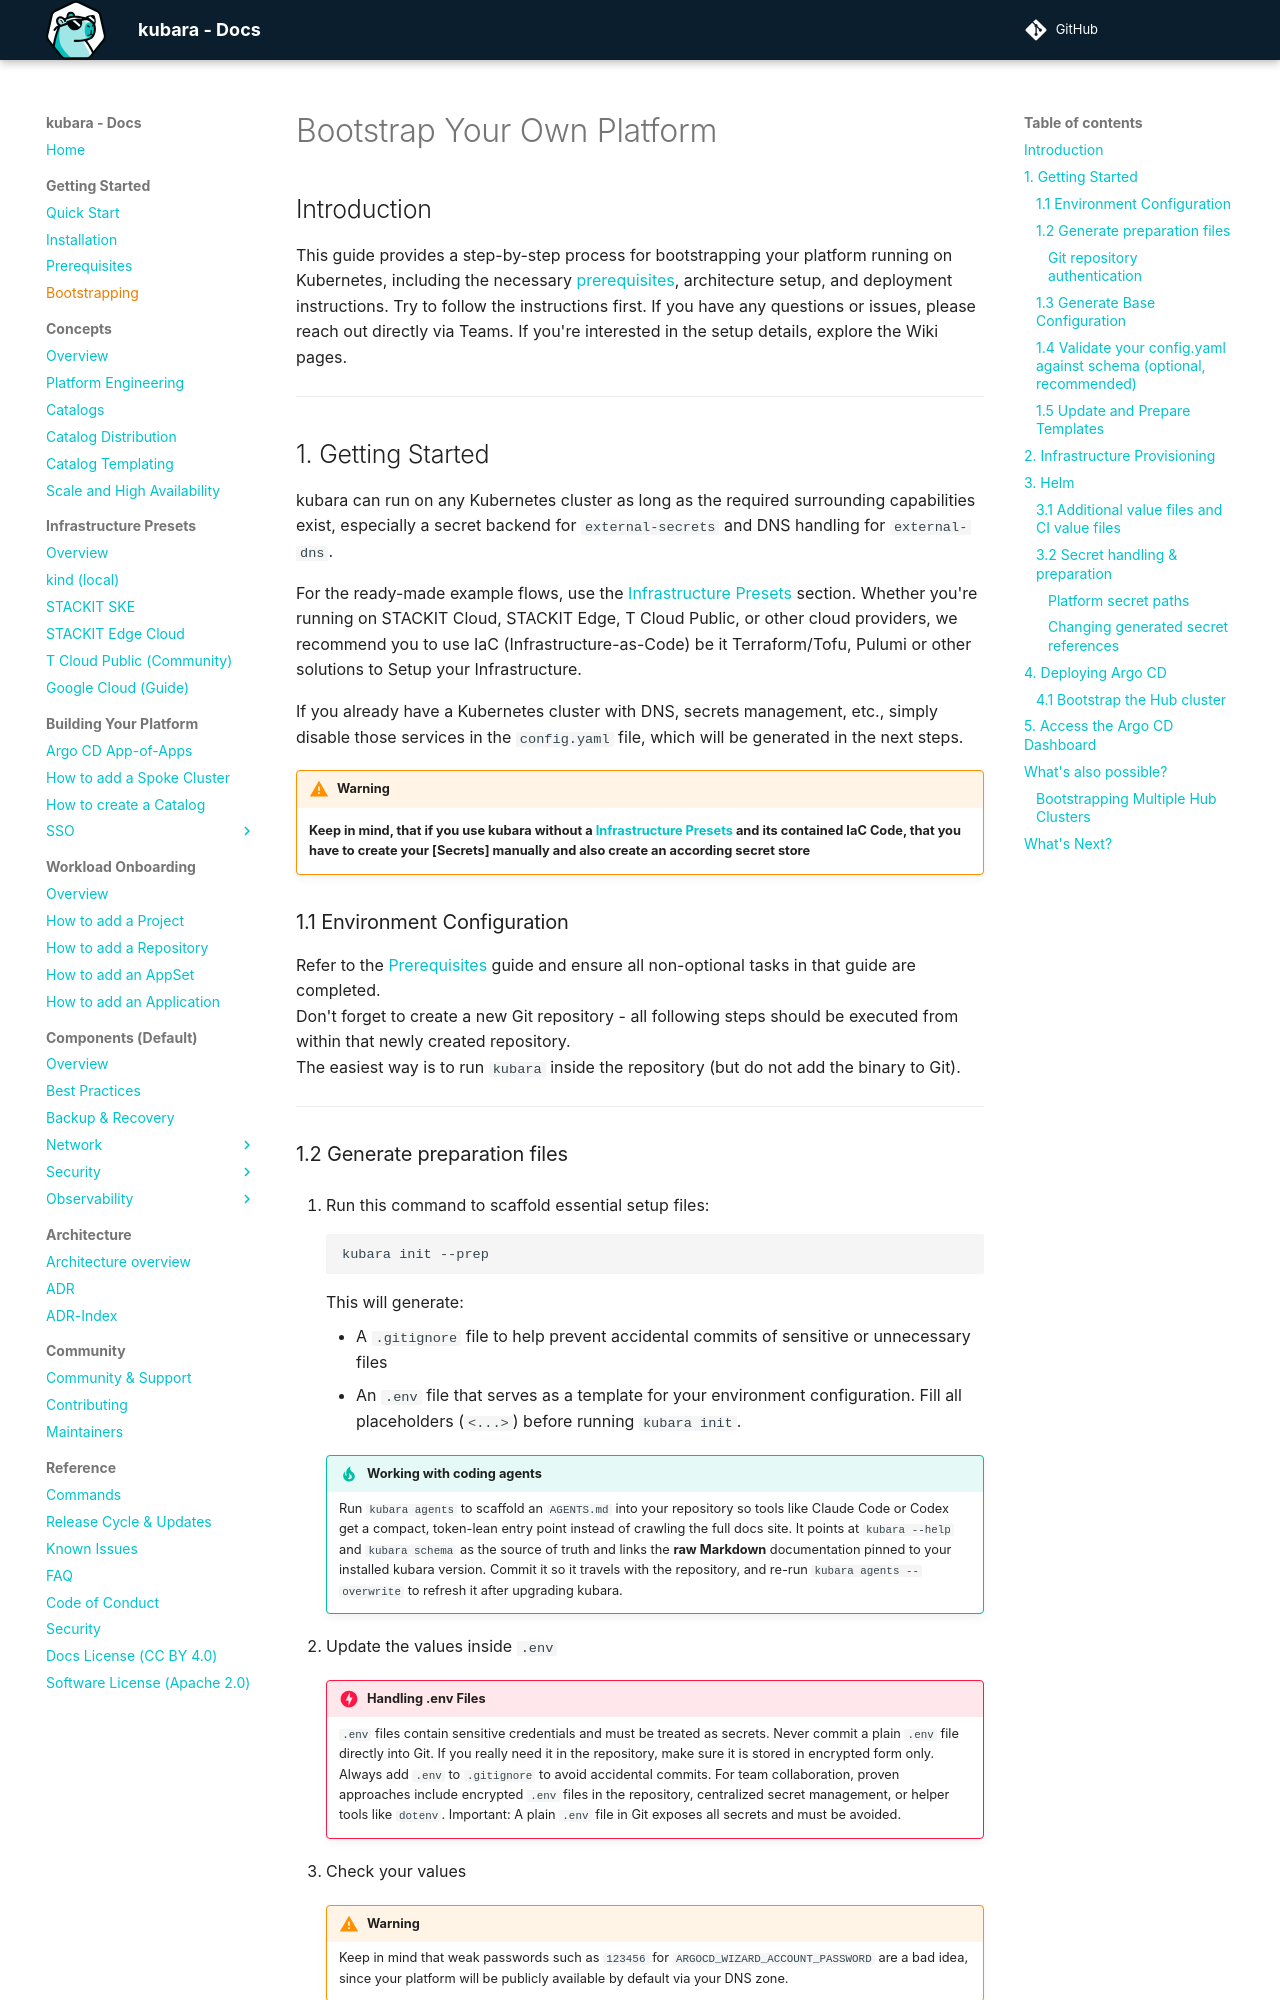

repository: kubara-io/kubara · page: v0.16.0/1_getting_started/bootstrapping/index.html · generator: mkdocs

# Bootstrap Your Own Platform

## Introduction

This guide provides a step-by-step process for bootstrapping your platform running on Kubernetes, including the necessary [prerequisites](prerequisites.md), architecture setup, and deployment instructions. Try to follow the instructions first. If you have any questions or issues, please reach out directly via Teams. If you're interested in the setup details, explore the Wiki pages.

---

## 1. Getting Started

kubara can run on any Kubernetes cluster as long as the required surrounding capabilities exist, especially a secret backend for `external-secrets` and DNS handling for `external-dns`.

For the ready-made example flows, use the [Infrastructure Presets](../3_infrastructure/overview.md) section. Whether you're running on STACKIT Cloud, STACKIT Edge, T Cloud Public, 
or other cloud providers, we recommend you to use IaC (Infrastructure-as-Code) be it Terraform/Tofu, Pulumi or other solutions to Setup your Infrastructure.

If you already have a Kubernetes cluster with DNS, secrets management, etc., simply disable those services in the `config.yaml` file, which will be generated in the next steps.

!!! warning
    **Keep in mind, that if you use kubara without a [Infrastructure Presets](../3_infrastructure/overview.md) and its contained IaC Code,
    that you have to create your [Secrets] manually and also create an according secret store**


### 1.1 Environment Configuration

Refer to the [Prerequisites](prerequisites.md) guide and ensure all non-optional tasks in that guide are completed.<br>
Don't forget to create a new Git repository - all following steps should be executed from within that newly created repository.<br>
The easiest way is to run `kubara` inside the repository (but do not add the binary to Git).

---
